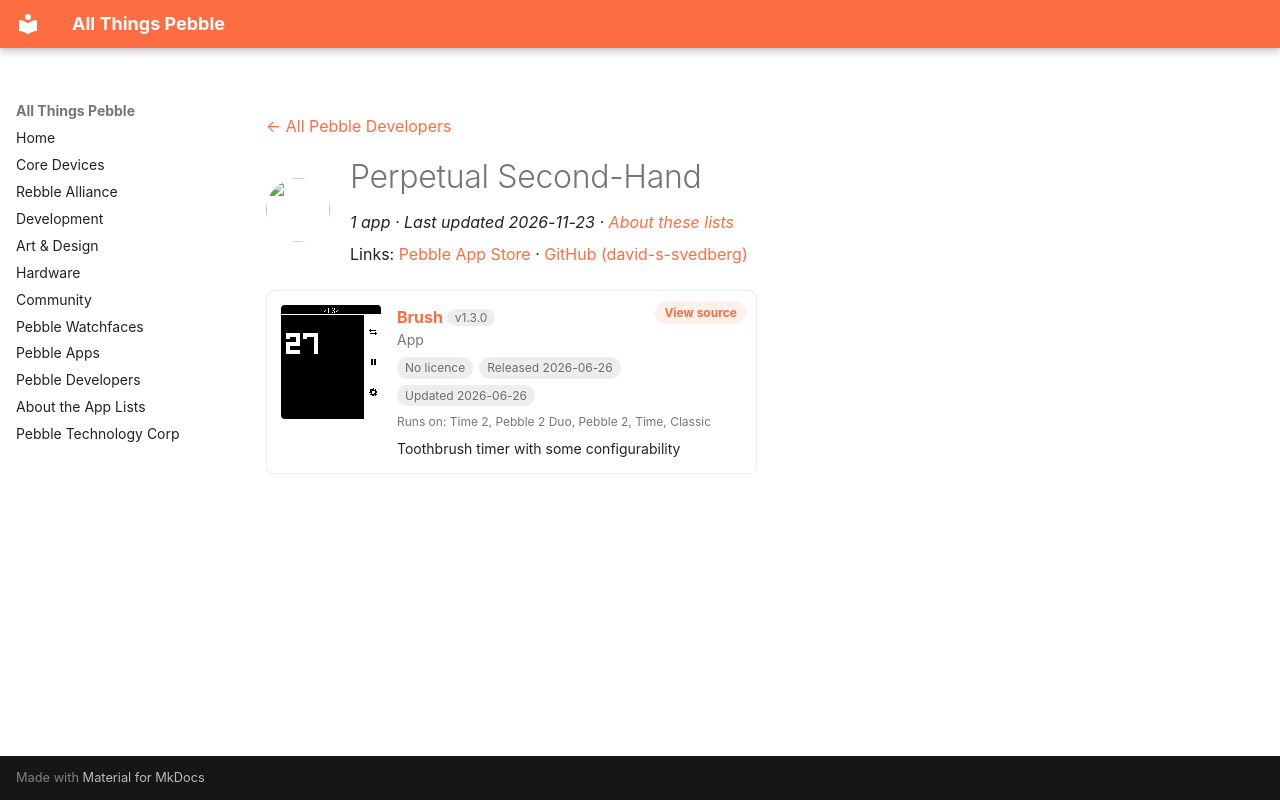

repository: saltedlolly/all-things-pebble · page: developers/perpetual-second-hand.html · generator: mkdocs

---
title: "Perpetual Second-Hand"
hide:
  - toc
---

<!-- Generated by scripts/update_app_directory.py: do not edit by hand -->
[← All Pebble Developers](../developers.md)

<div class="dev-header" markdown>
<img class="dev-avatar" src="https://github.com/david-s-svedberg.png?size=128" alt="" width="64" height="64" loading="lazy" onerror="this.remove()">
<div class="dev-intro" markdown>

# Perpetual Second-Hand

*1 app · Last updated 2026-11-23 · [About these lists](../about-app-lists.md)*

Links: [Pebble App Store](https://apps.repebble.com/apps/dev/perpetual-second-hand_3a875aec7946accb03ce9013) · [GitHub (david-s-svedberg)](https://github.com/david-s-svedberg)

</div>
</div>

<div class="app-grid dev-apps" data-search-exclude>
<div class="app-card" data-type="watchapp" data-title="brush" data-released="2026-06-26" data-updated="2026-06-26">
<a class="app-shot" href="https://apps.repebble.com/14543cb7d5b94dc08eaf499a" data-search-exclude><img src="../images/apps/14543cb7d5b94dc08eaf499a.png" alt="Brush" loading="lazy"></a>
<div class="app-info">
<h2 class="app-name" id="app-14543cb7d5b94dc08eaf499a"><a href="https://apps.repebble.com/14543cb7d5b94dc08eaf499a">Brush</a> <span class="app-version" title="Latest version" data-search-exclude>v1.3.0</span></h2>
<a class="app-source" href="https://github.com/david-s-svedberg/pebble-brush" title="Source code" data-search-exclude>View source</a>
<div class="app-dev">App</div>
<div class="app-tags" data-search-exclude><span class="app-licence app-licence--none" title="Licence">No licence</span> <span title="First published in the app store">Released 2026-06-26</span> <span title="Latest release in the app store">Updated 2026-06-26</span></div>
<div class="app-watches" title="Supported watches" data-search-exclude>Runs on: Time 2, Pebble 2 Duo, Pebble 2, Time, Classic</div>
<p class="app-desc">Toothbrush timer with some configurability</p>
</div>
</div>
</div>
